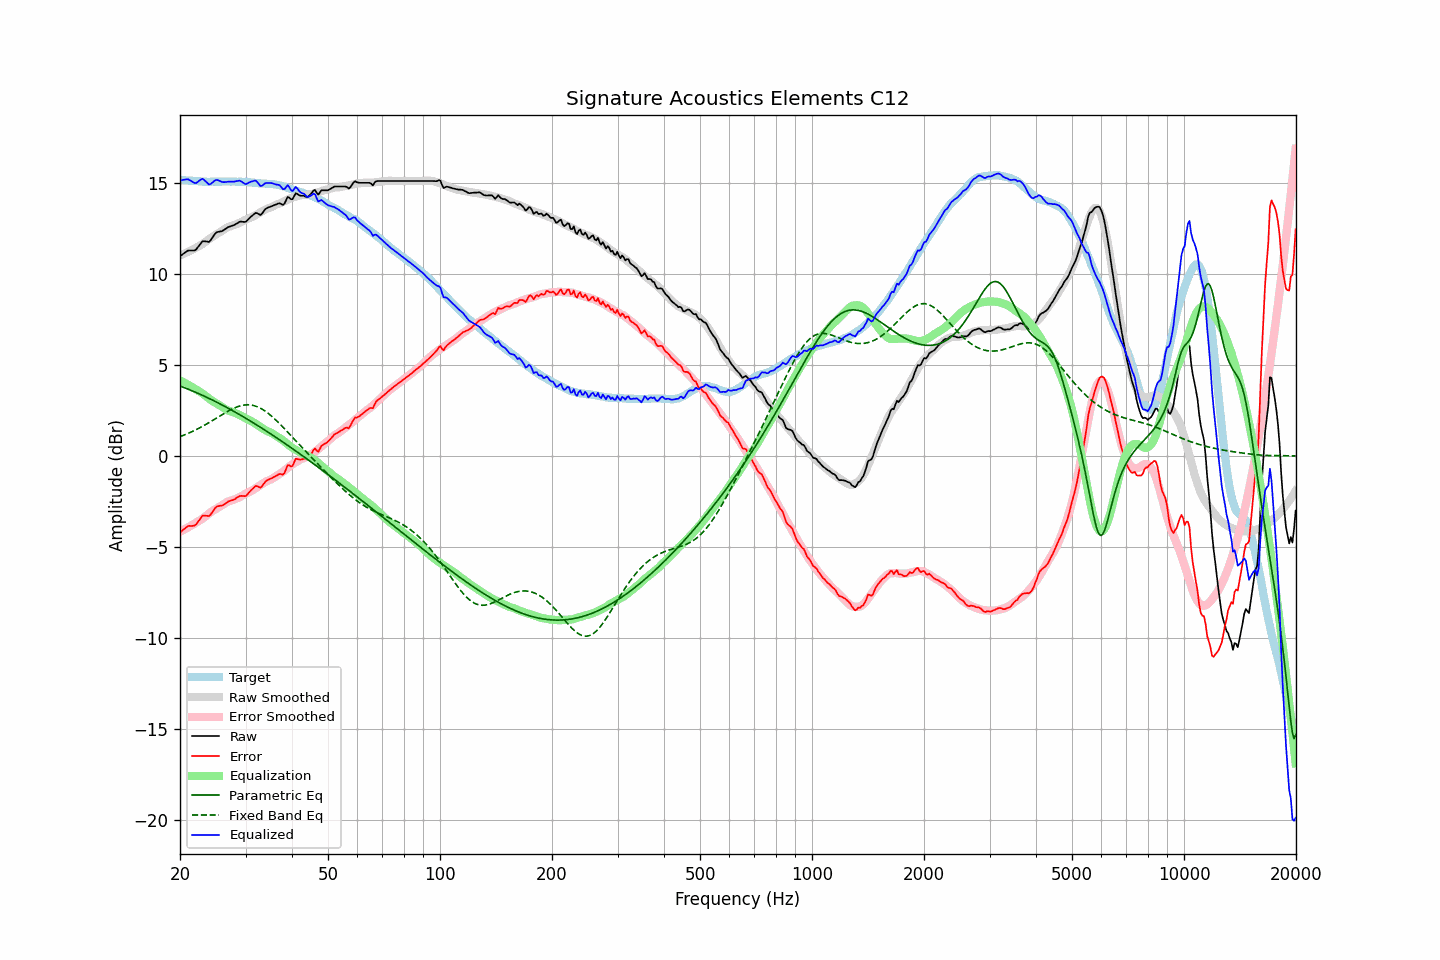

Values plotted in this chart, from the file beside it:
frequency, raw, error, smoothed, error_smoothed, equalization, parametric_eq, fixed_band_eq, equalized_raw, equalized_smoothed, target
20.00, 10.98, -4.20, 11.03, -4.16, 4.16, 3.84, 1.07, 15.14, 15.18, 15.18
20.20, 11.04, -4.13, 11.06, -4.11, 4.11, 3.81, 1.10, 15.15, 15.17, 15.17
20.40, 11.11, -4.05, 11.10, -4.06, 4.06, 3.78, 1.13, 15.17, 15.16, 15.16
20.61, 11.17, -3.99, 11.13, -4.02, 4.02, 3.74, 1.17, 15.18, 15.15, 15.16
20.81, 11.23, -3.91, 11.17, -3.97, 3.97, 3.71, 1.21, 15.20, 15.14, 15.14
21.02, 11.29, -3.85, 11.22, -3.92, 3.92, 3.67, 1.24, 15.21, 15.13, 15.14
21.23, 11.29, -3.84, 11.26, -3.87, 3.87, 3.64, 1.28, 15.16, 15.13, 15.12
21.44, 11.29, -3.84, 11.30, -3.82, 3.82, 3.60, 1.32, 15.11, 15.12, 15.13
21.66, 11.29, -3.83, 11.35, -3.76, 3.76, 3.57, 1.36, 15.05, 15.11, 15.12
21.87, 11.29, -3.82, 11.39, -3.71, 3.71, 3.53, 1.40, 15.00, 15.11, 15.11
22.09, 11.34, -3.76, 11.44, -3.66, 3.66, 3.49, 1.45, 15.00, 15.10, 15.10
22.31, 11.46, -3.64, 11.49, -3.60, 3.60, 3.45, 1.49, 15.06, 15.09, 15.10
22.54, 11.57, -3.52, 11.54, -3.55, 3.55, 3.41, 1.54, 15.12, 15.09, 15.09
22.76, 11.69, -3.40, 11.59, -3.50, 3.50, 3.37, 1.58, 15.19, 15.08, 15.09
22.99, 11.80, -3.28, 11.64, -3.44, 3.44, 3.33, 1.63, 15.23, 15.08, 15.08
23.22, 11.80, -3.27, 11.71, -3.37, 3.37, 3.29, 1.68, 15.17, 15.08, 15.06
23.45, 11.79, -3.28, 11.77, -3.30, 3.30, 3.25, 1.73, 15.09, 15.07, 15.07
23.69, 11.78, -3.28, 11.84, -3.23, 3.23, 3.21, 1.78, 15.01, 15.07, 15.06
23.92, 11.76, -3.30, 11.91, -3.16, 3.16, 3.17, 1.83, 14.92, 15.07, 15.06
24.16, 11.85, -3.22, 11.97, -3.09, 3.09, 3.13, 1.89, 14.94, 15.07, 15.07
24.40, 11.98, -3.10, 12.04, -3.03, 3.03, 3.08, 1.94, 15.01, 15.07, 15.08
24.65, 12.11, -2.97, 12.09, -2.98, 2.98, 3.04, 1.99, 15.08, 15.07, 15.08
24.89, 12.23, -2.84, 12.15, -2.92, 2.92, 3.00, 2.05, 15.15, 15.07, 15.07
25.14, 12.30, -2.77, 12.20, -2.87, 2.87, 2.95, 2.10, 15.17, 15.07, 15.07
25.39, 12.32, -2.75, 12.25, -2.82, 2.82, 2.91, 2.16, 15.14, 15.07, 15.07
25.65, 12.34, -2.73, 12.31, -2.77, 2.77, 2.86, 2.21, 15.11, 15.08, 15.07
25.91, 12.35, -2.73, 12.37, -2.71, 2.71, 2.81, 2.27, 15.06, 15.08, 15.08
26.16, 12.40, -2.69, 12.43, -2.65, 2.65, 2.77, 2.32, 15.05, 15.08, 15.09
26.43, 12.46, -2.63, 12.49, -2.59, 2.59, 2.72, 2.37, 15.05, 15.08, 15.08
26.69, 12.52, -2.56, 12.54, -2.54, 2.54, 2.67, 2.42, 15.06, 15.08, 15.08
26.96, 12.58, -2.50, 12.58, -2.50, 2.50, 2.63, 2.47, 15.08, 15.08, 15.08
27.23, 12.61, -2.47, 12.61, -2.47, 2.47, 2.58, 2.52, 15.07, 15.08, 15.08
27.50, 12.64, -2.44, 12.64, -2.44, 2.44, 2.53, 2.56, 15.08, 15.08, 15.07
27.77, 12.67, -2.41, 12.67, -2.41, 2.41, 2.48, 2.61, 15.08, 15.08, 15.08
28.05, 12.70, -2.38, 12.70, -2.38, 2.38, 2.43, 2.65, 15.08, 15.08, 15.08
28.33, 12.76, -2.31, 12.73, -2.34, 2.34, 2.38, 2.68, 15.10, 15.07, 15.07
28.62, 12.81, -2.26, 12.77, -2.30, 2.30, 2.33, 2.72, 15.11, 15.07, 15.06
28.90, 12.87, -2.20, 12.81, -2.26, 2.26, 2.28, 2.74, 15.13, 15.07, 15.07
29.19, 12.88, -2.19, 12.85, -2.21, 2.21, 2.23, 2.77, 15.09, 15.07, 15.07
29.48, 12.87, -2.20, 12.90, -2.16, 2.16, 2.18, 2.79, 15.03, 15.06, 15.06
29.78, 12.86, -2.20, 12.95, -2.11, 2.11, 2.12, 2.80, 14.97, 15.06, 15.06
30.08, 12.87, -2.20, 12.98, -2.07, 2.07, 2.07, 2.81, 14.94, 15.05, 15.07
30.38, 12.96, -2.10, 13.02, -2.03, 2.03, 2.02, 2.81, 14.98, 15.05, 15.05
30.68, 13.05, -1.99, 13.06, -1.98, 1.98, 1.96, 2.81, 15.03, 15.04, 15.04
30.99, 13.14, -1.90, 13.10, -1.93, 1.93, 1.91, 2.80, 15.07, 15.03, 15.04
31.30, 13.21, -1.81, 13.14, -1.88, 1.88, 1.86, 2.79, 15.09, 15.02, 15.02
31.61, 13.29, -1.73, 13.18, -1.83, 1.83, 1.80, 2.77, 15.12, 15.02, 15.02
31.93, 13.36, -1.65, 13.23, -1.78, 1.78, 1.75, 2.74, 15.13, 15.01, 15.00
32.24, 13.34, -1.66, 13.28, -1.72, 1.72, 1.69, 2.71, 15.06, 15.00, 15.00
32.57, 13.29, -1.69, 13.34, -1.66, 1.66, 1.64, 2.67, 14.95, 14.99, 14.98
32.89, 13.24, -1.74, 13.39, -1.60, 1.60, 1.58, 2.63, 14.84, 14.99, 14.98
33.22, 13.31, -1.66, 13.44, -1.54, 1.54, 1.53, 2.58, 14.85, 14.98, 14.97
33.55, 13.43, -1.54, 13.49, -1.48, 1.48, 1.47, 2.53, 14.91, 14.97, 14.97
33.89, 13.56, -1.41, 13.54, -1.43, 1.43, 1.41, 2.47, 14.99, 14.97, 14.97
34.23, 13.62, -1.34, 13.58, -1.38, 1.38, 1.36, 2.40, 15.00, 14.96, 14.96
34.57, 13.66, -1.29, 13.61, -1.34, 1.34, 1.30, 2.33, 15.00, 14.96, 14.95
34.92, 13.69, -1.26, 13.64, -1.31, 1.31, 1.24, 2.26, 15.00, 14.95, 14.94
35.27, 13.73, -1.22, 13.67, -1.27, 1.27, 1.18, 2.19, 14.99, 14.94, 14.95
35.62, 13.76, -1.17, 13.72, -1.21, 1.21, 1.12, 2.11, 14.97, 14.93, 14.93
35.97, 13.80, -1.13, 13.78, -1.14, 1.14, 1.07, 2.03, 14.94, 14.92, 14.92
... 635 more rows
